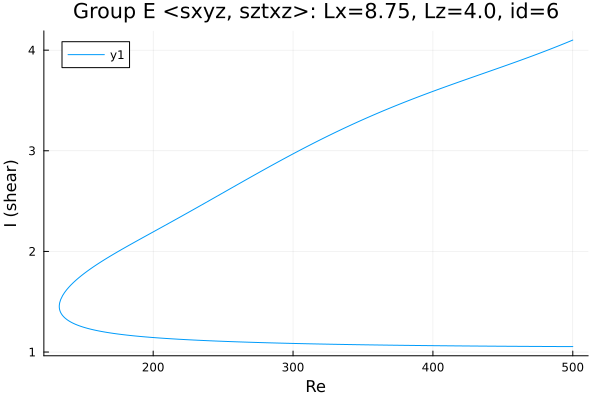

The data file committed next to this chart (first rows):
Re, shear
500.0, 1.054
499.9, 1.054
498.5, 1.054
497.1, 1.054
495.7, 1.054
494.3, 1.054
492.8, 1.055
491.4, 1.055
490, 1.055
488.6, 1.055
487.2, 1.055
485.8, 1.055
484.4, 1.055
482.9, 1.055
481.5, 1.055
480.1, 1.055
478.7, 1.055
477.3, 1.056
475.9, 1.056
474.5, 1.056
473, 1.056
471.6, 1.056
470.2, 1.056
468.8, 1.056
467.4, 1.056
466, 1.056
464.6, 1.056
463.1, 1.057
461.7, 1.057
460.3, 1.057
458.9, 1.057
457.5, 1.057
456.1, 1.057
454.7, 1.057
453.2, 1.057
451.8, 1.058
450.4, 1.058
449, 1.058
447.6, 1.058
446.2, 1.058
444.8, 1.058
443.3, 1.058
441.9, 1.058
440.5, 1.059
439.1, 1.059
437.7, 1.059
436.3, 1.059
434.9, 1.059
433.4, 1.059
432, 1.06
430.6, 1.06
429.2, 1.06
427.8, 1.06
426.4, 1.06
425, 1.06
423.5, 1.06
422.1, 1.061
420.7, 1.061
419.3, 1.061
417.9, 1.061
... 527 more rows
